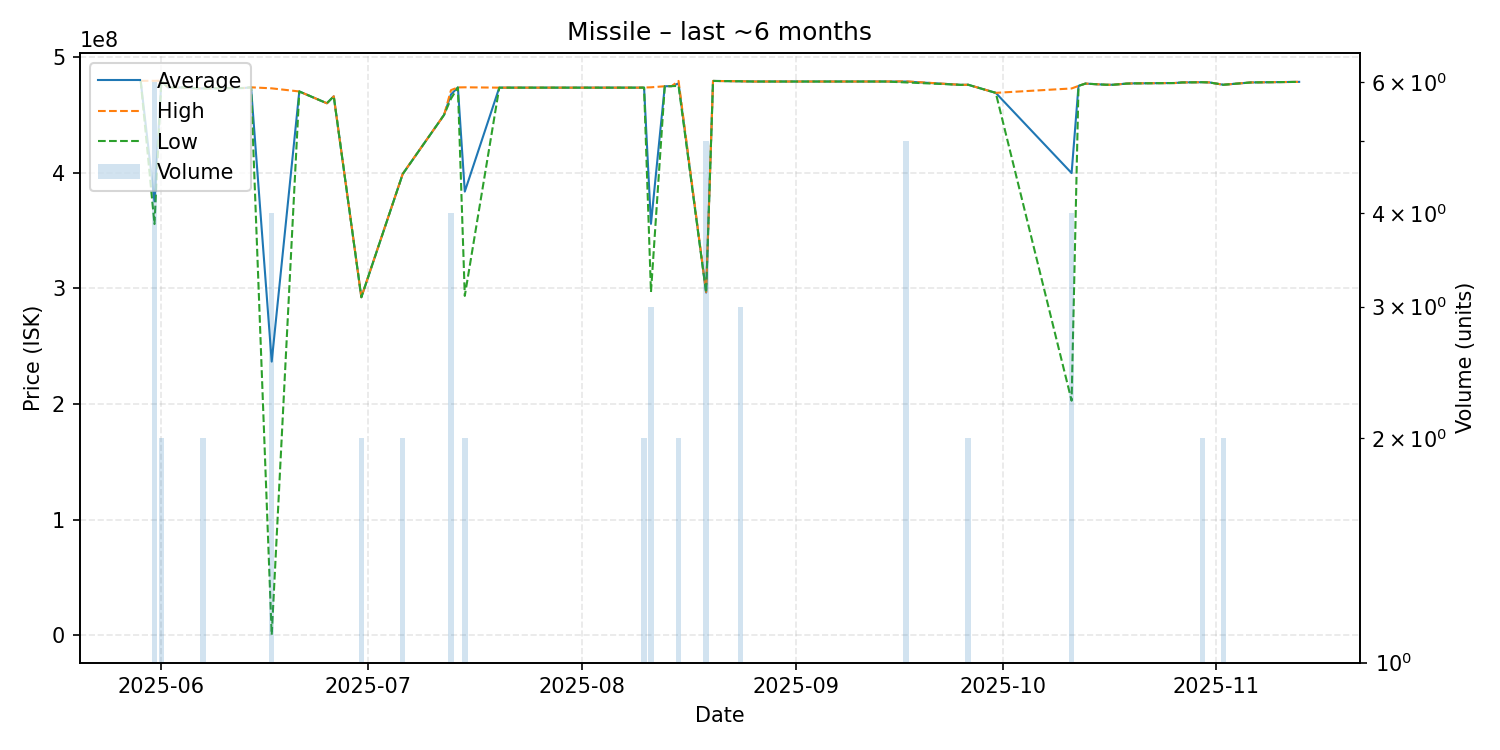

Source data for this figure (header and first rows):
date, average, highest, lowest, order_count, volume
2025-05-29, 479400000, 479400000, 479400000, 1, 1
2025-05-31, 375266667, 479400000, 355600000, 6, 6
2025-06-01, 479350000, 479500000, 479200000, 2, 2
2025-06-02, 473500000, 473500000, 473500000, 1, 1
2025-06-04, 473700000, 473700000, 473700000, 1, 1
2025-06-06, 473000000, 473000000, 473000000, 1, 1
2025-06-07, 472850000, 472900000, 472800000, 2, 2
2025-06-10, 473100000, 473100000, 473100000, 1, 1
2025-06-11, 473100000, 473100000, 473100000, 1, 1
2025-06-13, 473200000, 473200000, 473200000, 1, 1
2025-06-14, 473800000, 473800000, 473800000, 1, 1
2025-06-17, 236686000, 472900000, 472000, 4, 4
2025-06-21, 470200000, 470200000, 470200000, 1, 1
2025-06-25, 460000000, 460000000, 460000000, 1, 1
2025-06-26, 466000000, 466000000, 466000000, 1, 1
2025-06-30, 292350000, 292400000, 292300000, 2, 2
2025-07-06, 398900000, 399000000, 398800000, 2, 2
2025-07-12, 450000000, 450000000, 450000000, 1, 1
2025-07-13, 467650000, 471350000, 463950000, 4, 4
2025-07-14, 473700000, 473700000, 473700000, 1, 1
2025-07-15, 383650000, 473800000, 293500000, 2, 2
2025-07-20, 473500000, 473500000, 473500000, 1, 1
2025-07-27, 473500000, 473500000, 473500000, 1, 1
2025-07-29, 473500000, 473500000, 473500000, 1, 1
2025-08-02, 473500000, 473500000, 473500000, 1, 1
2025-08-06, 473500000, 473500000, 473500000, 1, 1
2025-08-08, 473500000, 473500000, 473500000, 1, 1
2025-08-09, 473500000, 473500000, 473500000, 1, 1
2025-08-10, 473550000, 473600000, 473500000, 2, 2
2025-08-11, 355766667, 473800000, 296750000, 3, 3
2025-08-13, 474700000, 474700000, 474700000, 1, 1
2025-08-14, 474800000, 474800000, 474800000, 1, 1
2025-08-15, 477150000, 479300000, 475000000, 2, 2
2025-08-19, 296380000, 296750000, 296300000, 4, 5
2025-08-20, 479300000, 479300000, 479300000, 1, 1
2025-08-24, 479000000, 479000000, 479000000, 3, 3
2025-08-26, 478800000, 478800000, 478800000, 1, 1
2025-09-14, 478800000, 478800000, 478800000, 1, 1
2025-09-17, 478780000, 478950000, 478000000, 5, 5
2025-09-25, 475900000, 475900000, 475900000, 1, 1
2025-09-26, 476000000, 476000000, 476000000, 2, 2
2025-09-30, 469000000, 469000000, 469000000, 1, 1
2025-10-11, 399650000, 472800000, 202900000, 4, 4
2025-10-12, 475000000, 475000000, 475000000, 1, 1
2025-10-13, 477000000, 477000000, 477000000, 1, 1
2025-10-16, 476000000, 476000000, 476000000, 1, 1
2025-10-17, 476000000, 476000000, 476000000, 1, 1
2025-10-19, 477000000, 477000000, 477000000, 1, 1
2025-10-20, 477200000, 477200000, 477200000, 1, 1
2025-10-26, 477500000, 477500000, 477500000, 1, 1
2025-10-27, 478000000, 478000000, 478000000, 1, 1
2025-10-30, 478200000, 478200000, 478200000, 2, 2
2025-10-31, 478000000, 478000000, 478000000, 1, 1
2025-11-02, 476000000, 476000000, 476000000, 2, 2
2025-11-06, 478000000, 478000000, 478000000, 1, 1
2025-11-13, 478500000, 478500000, 478500000, 1, 1
